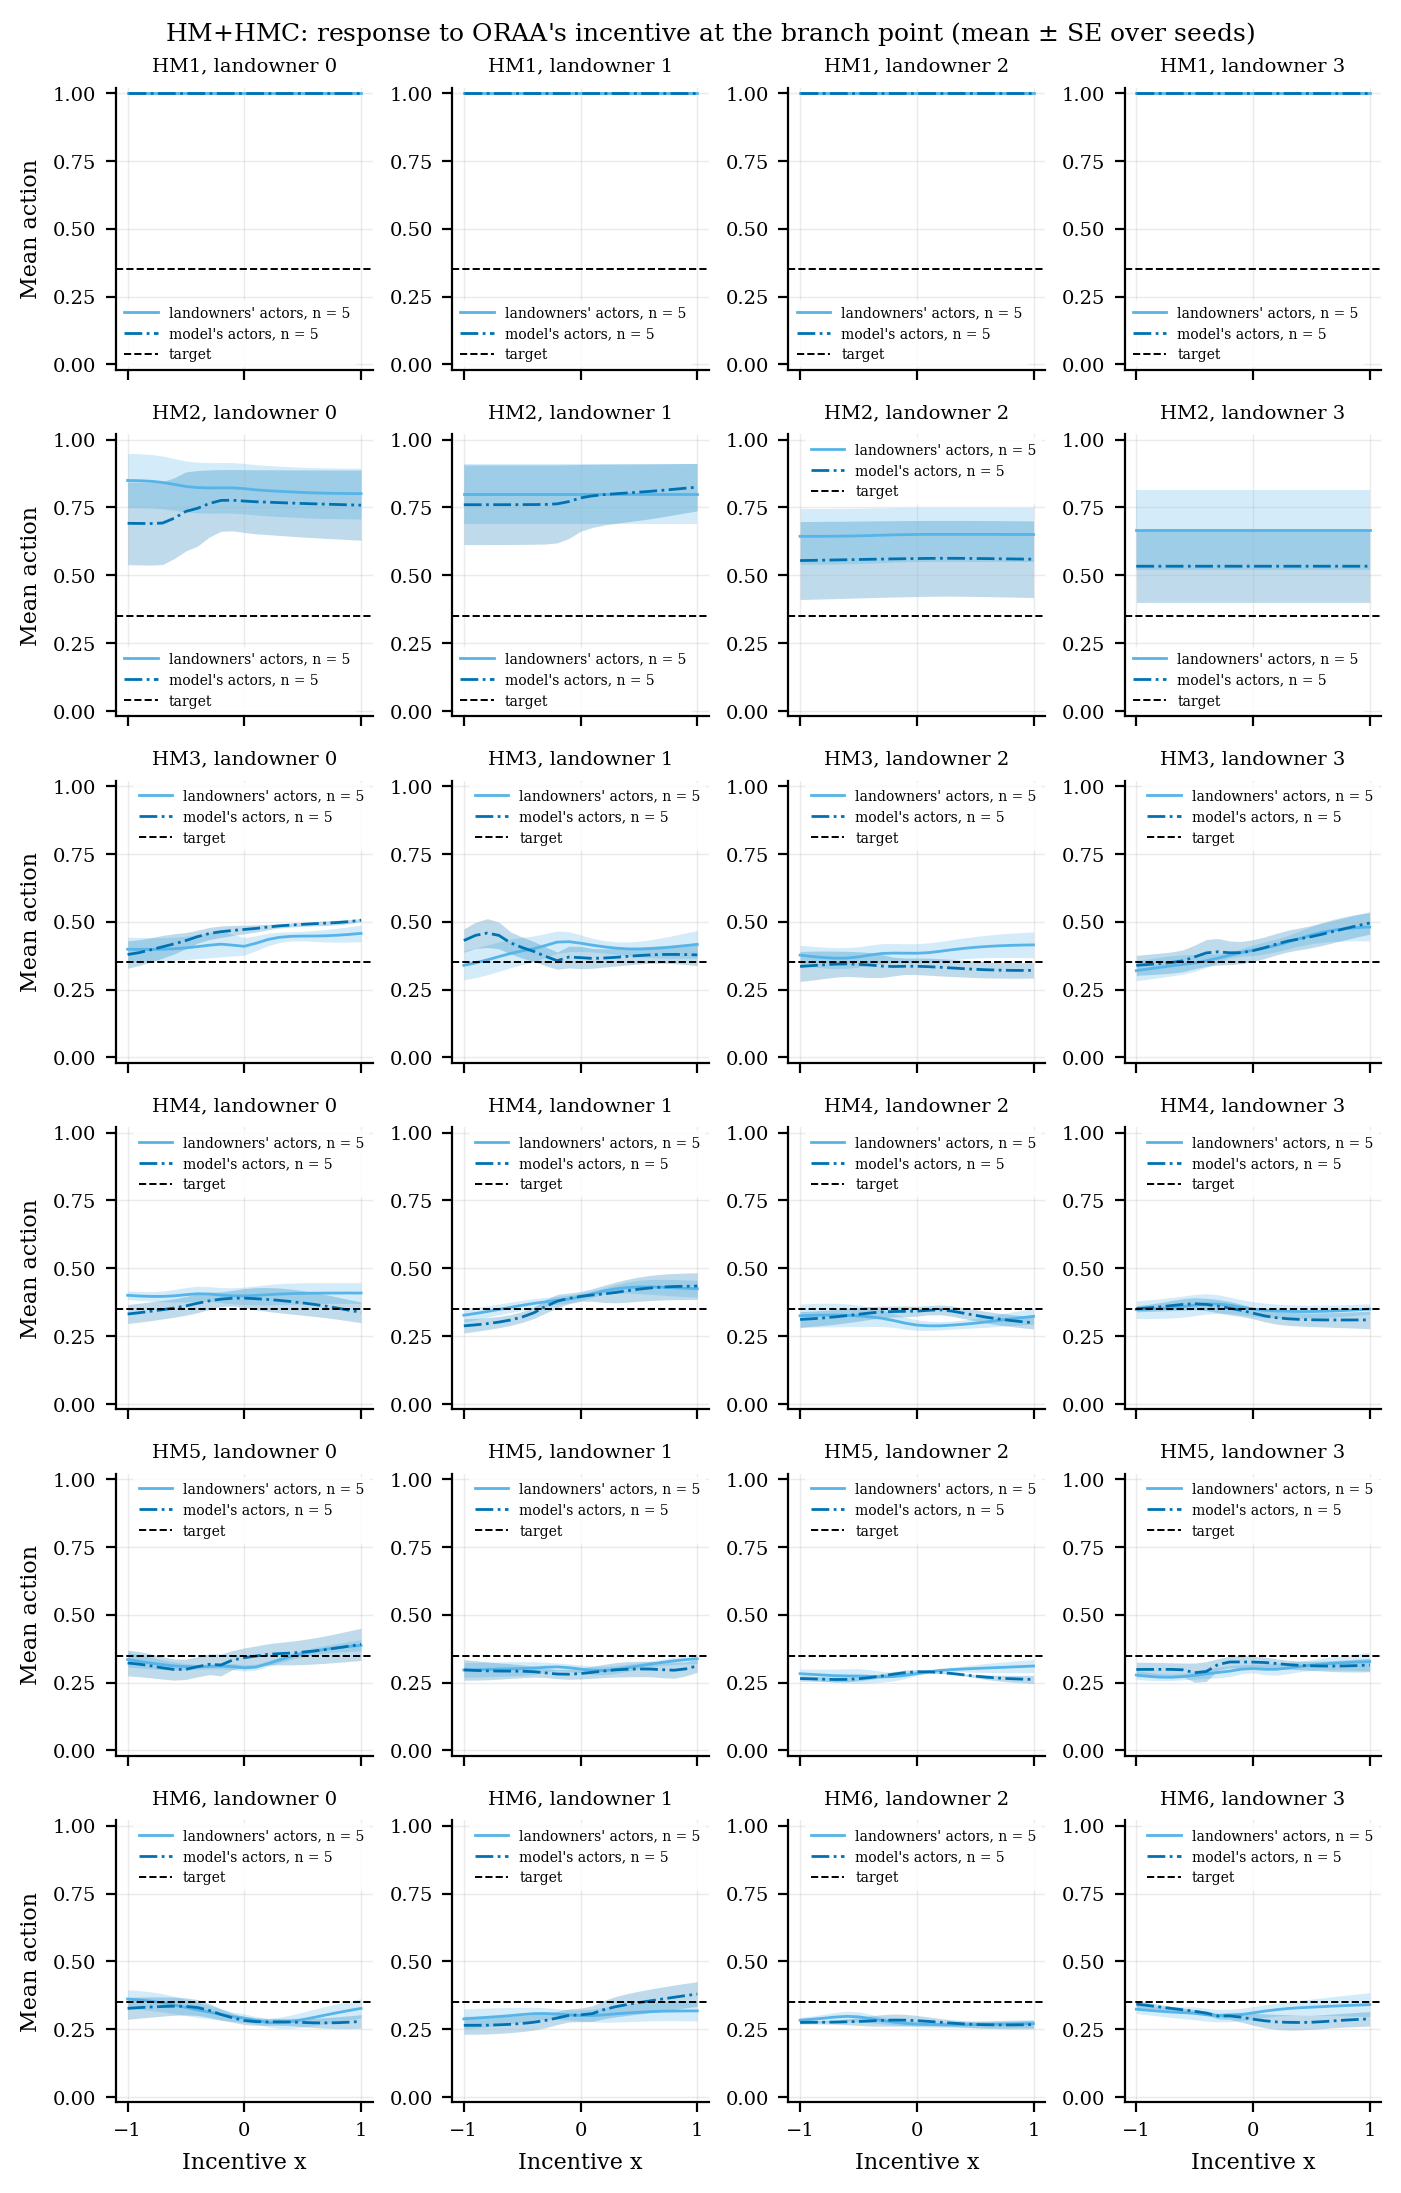

The file beside this chart, header and first rows:
group, setting, landowner, actors, x, mean_action, se, n
HM+HMC, HM1, 0, landowners, -1.0, 1.0, 0.0, 5
HM+HMC, HM1, 0, landowners, -0.9, 1.0, 0.0, 5
HM+HMC, HM1, 0, landowners, -0.8, 1.0, 0.0, 5
HM+HMC, HM1, 0, landowners, -0.7, 1.0, 0.0, 5
HM+HMC, HM1, 0, landowners, -0.6, 1.0, 0.0, 5
HM+HMC, HM1, 0, landowners, -0.5, 1.0, 0.0, 5
HM+HMC, HM1, 0, landowners, -0.4, 1.0, 0.0, 5
HM+HMC, HM1, 0, landowners, -0.3, 1.0, 0.0, 5
HM+HMC, HM1, 0, landowners, -0.2, 1.0, 0.0, 5
HM+HMC, HM1, 0, landowners, -0.1, 1.0, 0.0, 5
HM+HMC, HM1, 0, landowners, 0.0, 1.0, 0.0, 5
HM+HMC, HM1, 0, landowners, 0.1, 1.0, 0.0, 5
HM+HMC, HM1, 0, landowners, 0.2, 1.0, 0.0, 5
HM+HMC, HM1, 0, landowners, 0.3, 1.0, 0.0, 5
HM+HMC, HM1, 0, landowners, 0.4, 1.0, 0.0, 5
HM+HMC, HM1, 0, landowners, 0.5, 1.0, 0.0, 5
HM+HMC, HM1, 0, landowners, 0.6, 1.0, 0.0, 5
HM+HMC, HM1, 0, landowners, 0.7, 1.0, 0.0, 5
HM+HMC, HM1, 0, landowners, 0.8, 1.0, 0.0, 5
HM+HMC, HM1, 0, landowners, 0.9, 1.0, 0.0, 5
HM+HMC, HM1, 0, landowners, 1.0, 1.0, 0.0, 5
HM+HMC, HM1, 0, model, -1.0, 1.0, 0.0, 5
HM+HMC, HM1, 0, model, -0.9, 1.0, 0.0, 5
HM+HMC, HM1, 0, model, -0.8, 1.0, 0.0, 5
HM+HMC, HM1, 0, model, -0.7, 1.0, 0.0, 5
HM+HMC, HM1, 0, model, -0.6, 1.0, 0.0, 5
HM+HMC, HM1, 0, model, -0.5, 1.0, 0.0, 5
HM+HMC, HM1, 0, model, -0.4, 1.0, 0.0, 5
HM+HMC, HM1, 0, model, -0.3, 1.0, 0.0, 5
HM+HMC, HM1, 0, model, -0.2, 1.0, 0.0, 5
HM+HMC, HM1, 0, model, -0.1, 1.0, 0.0, 5
HM+HMC, HM1, 0, model, 0.0, 1.0, 0.0, 5
HM+HMC, HM1, 0, model, 0.1, 1.0, 0.0, 5
HM+HMC, HM1, 0, model, 0.2, 1.0, 0.0, 5
HM+HMC, HM1, 0, model, 0.3, 1.0, 0.0, 5
HM+HMC, HM1, 0, model, 0.4, 1.0, 0.0, 5
HM+HMC, HM1, 0, model, 0.5, 1.0, 0.0, 5
HM+HMC, HM1, 0, model, 0.6, 1.0, 0.0, 5
HM+HMC, HM1, 0, model, 0.7, 1.0, 0.0, 5
HM+HMC, HM1, 0, model, 0.8, 1.0, 0.0, 5
HM+HMC, HM1, 0, model, 0.9, 1.0, 0.0, 5
HM+HMC, HM1, 0, model, 1.0, 1.0, 0.0, 5
HM+HMC, HM1, 1, landowners, -1.0, 1.0, 0.0, 5
HM+HMC, HM1, 1, landowners, -0.9, 1.0, 0.0, 5
HM+HMC, HM1, 1, landowners, -0.8, 1.0, 0.0, 5
HM+HMC, HM1, 1, landowners, -0.7, 1.0, 0.0, 5
HM+HMC, HM1, 1, landowners, -0.6, 1.0, 0.0, 5
HM+HMC, HM1, 1, landowners, -0.5, 1.0, 0.0, 5
HM+HMC, HM1, 1, landowners, -0.4, 1.0, 0.0, 5
HM+HMC, HM1, 1, landowners, -0.3, 1.0, 0.0, 5
HM+HMC, HM1, 1, landowners, -0.2, 1.0, 0.0, 5
HM+HMC, HM1, 1, landowners, -0.1, 1.0, 0.0, 5
HM+HMC, HM1, 1, landowners, 0.0, 1.0, 0.0, 5
HM+HMC, HM1, 1, landowners, 0.1, 1.0, 0.0, 5
HM+HMC, HM1, 1, landowners, 0.2, 1.0, 0.0, 5
HM+HMC, HM1, 1, landowners, 0.3, 1.0, 0.0, 5
HM+HMC, HM1, 1, landowners, 0.4, 1.0, 0.0, 5
HM+HMC, HM1, 1, landowners, 0.5, 1.0, 0.0, 5
HM+HMC, HM1, 1, landowners, 0.6, 1.0, 0.0, 5
HM+HMC, HM1, 1, landowners, 0.7, 1.0, 0.0, 5
... 948 more rows
